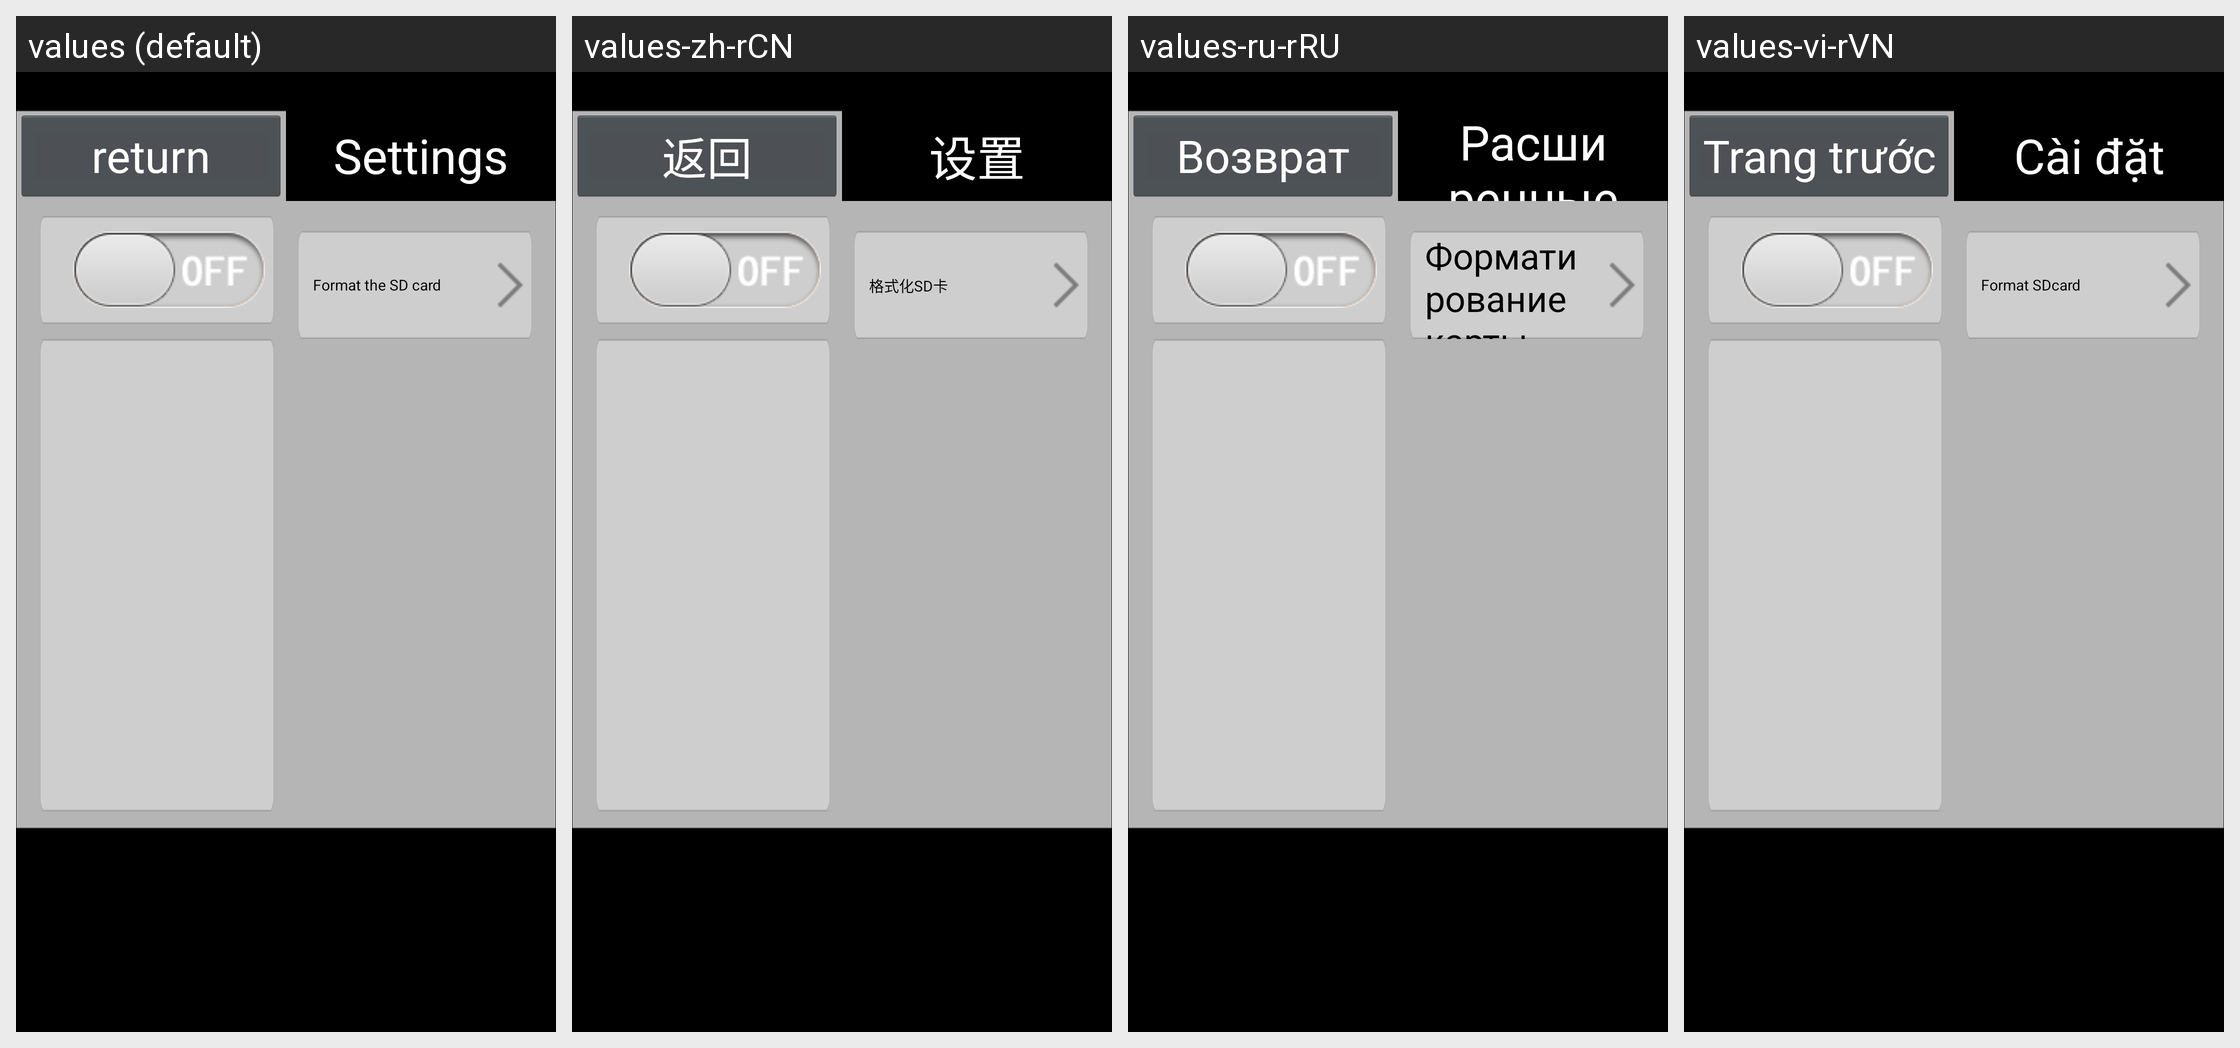

Translations of the strings shown on this Android screen, per locale in the grid:
Android screen res/layout/settings_spliteqc7_main.xml rendered under 4 locales, left to right: values (default), values-zh-rCN, values-ru-rRU, values-vi-rVN. Device: Nexus 5 (rendered at 1080×1920; each locale shown at half size, 540×960, under a caption strip naming it); theme Theme.Camera.
Other locales in the repository, not shown: values-cs, values-da, values-de, values-en-rGB, values-es, values-fr, values-hu, values-it, values-ja, values-nl, values-pl, values-pt, values-ru, values-vi, values-zh-rTW.
Strings drawn on this screen, with the default value and each locale's value (text and hints the layout hard-codes, and strings that could not be matched under every locale, appear in the picture but are not listed):

button_return
  values: return
  values-zh-rCN: 返回
  values-ru-rRU: Возврат
  values-vi-rVN: Trang trước

more_setting
  values: Settings
  values-zh-rCN: 设置
  values-ru-rRU: Расширенные настройки
  values-vi-rVN: Cài đặt

sd1_format
  values: Format the SD card
  values-zh-rCN: 格式化SD卡
  values-ru-rRU: Форматирование карты
  values-vi-rVN: Format SDcard
